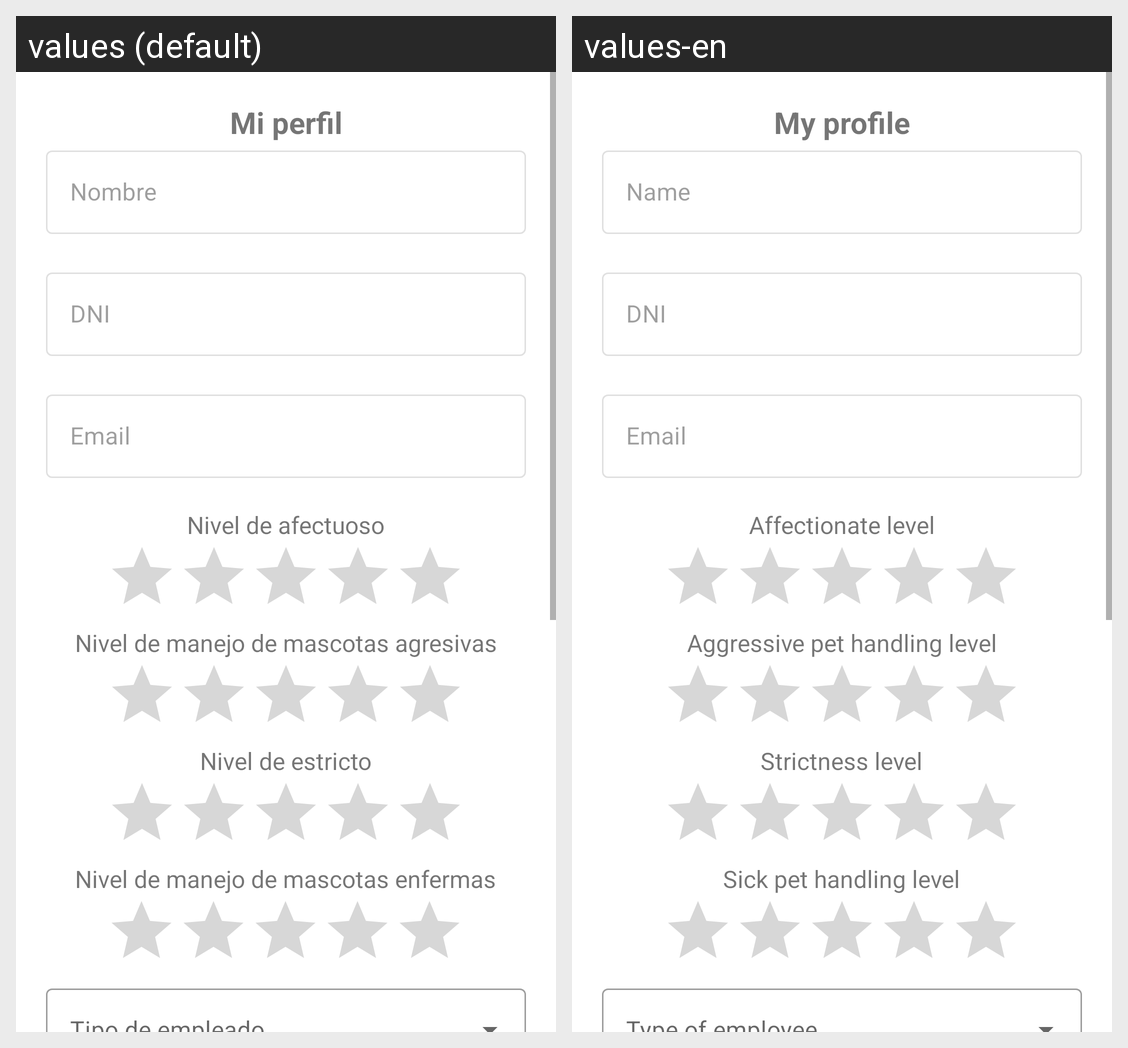

Locale-by-locale string values for the Android screen shown in this grid:
Android screen res/layout/fragment_perfil_empleado.xml rendered under 2 locales, left to right: values (default), values-en. Device: Nexus 5 (rendered at 1080×1920; each locale shown at half size, 540×960, under a caption strip naming it); theme AppTheme.
Strings drawn on this screen, with the default value and each locale's value (text and hints the layout hard-codes, and strings that could not be matched under every locale, appear in the picture but are not listed):

miPerfil
  values: Mi perfil
  values-en: My profile

nombre
  values: Nombre
  values-en: Name

dni
  values: DNI
  values-en: DNI

email
  values: Email
  values-en: Email

nivelAfectuoso
  values: Nivel de afectuoso
  values-en: Affectionate level

nivelAgresivo
  values: Nivel de manejo de mascotas agresivas
  values-en: Aggressive pet handling level

nivelEstricto
  values: Nivel de estricto
  values-en: Strictness level

nivelEnfermos
  values: Nivel de manejo de mascotas enfermas
  values-en: Sick pet handling level
